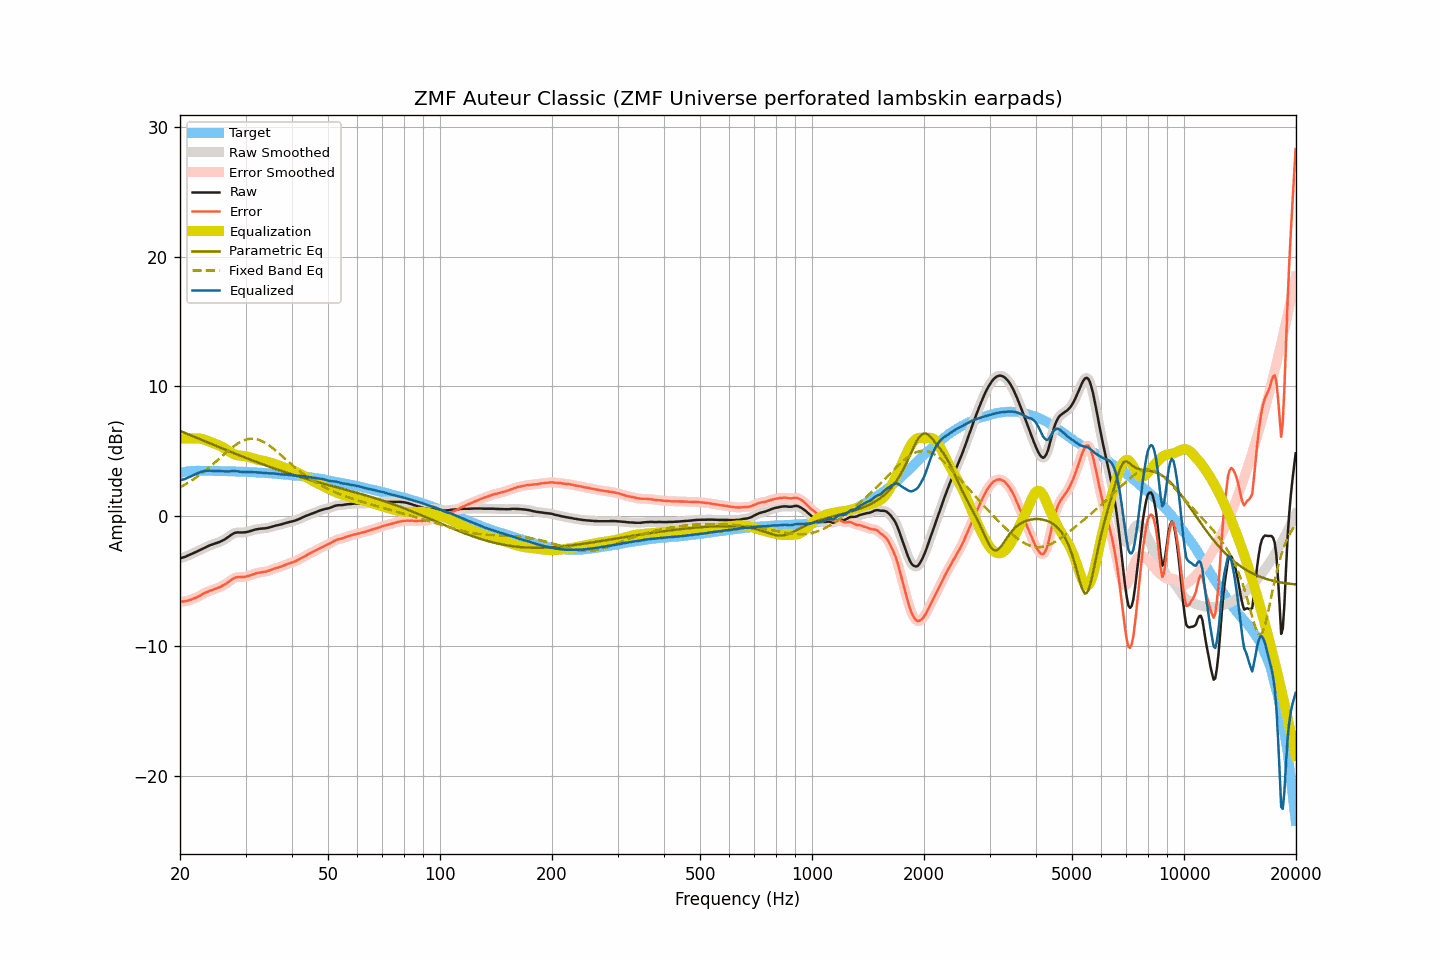

Values plotted in this chart, from the file beside it:
frequency, raw, smoothed, error, error_smoothed, equalization, parametric_eq, fixed_band_eq, equalized_raw, equalized_smoothed, target
20.00, -3.22, -3.22, -6.56, -6.56, 6.00, 6.58, 2.24, 2.78, 2.78, 3.34
20.20, -3.19, -3.19, -6.56, -6.56, 6.00, 6.53, 2.31, 2.81, 2.81, 3.37
20.40, -3.16, -3.16, -6.56, -6.55, 6.00, 6.48, 2.37, 2.84, 2.84, 3.40
20.61, -3.13, -3.12, -6.55, -6.54, 6.00, 6.43, 2.44, 2.87, 2.88, 3.42
20.81, -3.07, -3.07, -6.51, -6.52, 6.00, 6.38, 2.51, 2.93, 2.93, 3.45
21.02, -3.01, -3.02, -6.48, -6.48, 6.00, 6.33, 2.59, 2.99, 2.98, 3.47
21.23, -2.96, -2.96, -6.44, -6.44, 6.00, 6.28, 2.66, 3.04, 3.04, 3.48
21.44, -2.91, -2.91, -6.40, -6.40, 6.00, 6.22, 2.74, 3.09, 3.09, 3.49
21.66, -2.85, -2.85, -6.35, -6.35, 6.01, 6.17, 2.82, 3.16, 3.15, 3.50
21.87, -2.80, -2.80, -6.30, -6.30, 6.01, 6.12, 2.91, 3.21, 3.21, 3.50
22.09, -2.74, -2.74, -6.25, -6.25, 6.01, 6.07, 2.99, 3.27, 3.27, 3.51
22.31, -2.68, -2.68, -6.19, -6.19, 6.01, 6.02, 3.08, 3.33, 3.33, 3.51
22.54, -2.62, -2.62, -6.13, -6.13, 6.00, 5.97, 3.17, 3.38, 3.38, 3.51
22.76, -2.56, -2.56, -6.07, -6.06, 5.98, 5.92, 3.26, 3.42, 3.42, 3.51
22.99, -2.49, -2.49, -5.99, -5.99, 5.95, 5.86, 3.35, 3.46, 3.46, 3.50
23.22, -2.43, -2.43, -5.93, -5.93, 5.92, 5.81, 3.45, 3.49, 3.49, 3.50
23.45, -2.37, -2.37, -5.87, -5.87, 5.88, 5.76, 3.55, 3.51, 3.50, 3.50
23.69, -2.32, -2.31, -5.82, -5.81, 5.83, 5.71, 3.65, 3.51, 3.51, 3.50
23.92, -2.26, -2.26, -5.76, -5.76, 5.78, 5.66, 3.75, 3.52, 3.52, 3.50
24.16, -2.21, -2.21, -5.71, -5.72, 5.73, 5.61, 3.85, 3.52, 3.51, 3.51
24.40, -2.17, -2.17, -5.67, -5.67, 5.67, 5.56, 3.96, 3.50, 3.51, 3.50
24.65, -2.13, -2.12, -5.62, -5.62, 5.62, 5.50, 4.07, 3.49, 3.50, 3.49
24.89, -2.08, -2.08, -5.57, -5.58, 5.58, 5.45, 4.17, 3.50, 3.50, 3.49
25.14, -2.04, -2.04, -5.53, -5.53, 5.53, 5.40, 4.28, 3.49, 3.49, 3.49
25.39, -2.00, -2.00, -5.49, -5.49, 5.48, 5.35, 4.39, 3.49, 3.49, 3.49
25.65, -1.95, -1.95, -5.44, -5.43, 5.43, 5.30, 4.50, 3.48, 3.48, 3.49
25.91, -1.89, -1.89, -5.37, -5.37, 5.37, 5.25, 4.61, 3.48, 3.47, 3.48
26.16, -1.83, -1.83, -5.31, -5.31, 5.30, 5.20, 4.72, 3.47, 3.47, 3.48
26.43, -1.76, -1.76, -5.24, -5.23, 5.22, 5.15, 4.83, 3.46, 3.46, 3.48
26.69, -1.68, -1.68, -5.15, -5.15, 5.14, 5.10, 4.94, 3.46, 3.46, 3.48
26.96, -1.59, -1.59, -5.06, -5.06, 5.05, 5.04, 5.05, 3.46, 3.46, 3.47
27.23, -1.50, -1.50, -4.97, -4.97, 4.97, 4.99, 5.15, 3.47, 3.47, 3.47
27.50, -1.41, -1.41, -4.88, -4.88, 4.89, 4.94, 5.25, 3.48, 3.48, 3.47
27.77, -1.34, -1.34, -4.80, -4.80, 4.82, 4.89, 5.35, 3.48, 3.48, 3.46
28.05, -1.28, -1.28, -4.74, -4.74, 4.77, 4.84, 5.44, 3.49, 3.49, 3.46
28.33, -1.25, -1.25, -4.70, -4.70, 4.73, 4.79, 5.53, 3.48, 3.48, 3.45
28.62, -1.23, -1.23, -4.68, -4.68, 4.70, 4.74, 5.61, 3.47, 3.46, 3.45
28.90, -1.24, -1.23, -4.68, -4.68, 4.68, 4.69, 5.69, 3.44, 3.44, 3.44
29.19, -1.24, -1.24, -4.67, -4.68, 4.67, 4.65, 5.76, 3.43, 3.43, 3.43
29.48, -1.24, -1.24, -4.68, -4.67, 4.66, 4.60, 5.81, 3.42, 3.42, 3.44
29.78, -1.23, -1.23, -4.66, -4.66, 4.64, 4.55, 5.87, 3.41, 3.41, 3.43
30.08, -1.22, -1.22, -4.65, -4.64, 4.62, 4.50, 5.91, 3.40, 3.41, 3.43
30.38, -1.19, -1.19, -4.60, -4.61, 4.60, 4.45, 5.94, 3.41, 3.41, 3.42
30.68, -1.16, -1.16, -4.57, -4.57, 4.56, 4.40, 5.97, 3.40, 3.40, 3.41
30.99, -1.12, -1.12, -4.52, -4.52, 4.52, 4.35, 5.98, 3.41, 3.41, 3.40
31.30, -1.08, -1.08, -4.48, -4.48, 4.48, 4.31, 5.98, 3.40, 3.40, 3.40
31.61, -1.04, -1.04, -4.44, -4.43, 4.44, 4.26, 5.98, 3.40, 3.40, 3.40
31.93, -1.01, -1.01, -4.39, -4.40, 4.41, 4.21, 5.96, 3.40, 3.39, 3.38
32.24, -0.99, -0.99, -4.36, -4.36, 4.37, 4.17, 5.93, 3.38, 3.39, 3.37
32.57, -0.97, -0.97, -4.34, -4.34, 4.35, 4.12, 5.90, 3.38, 3.38, 3.37
32.89, -0.95, -0.95, -4.32, -4.32, 4.32, 4.07, 5.85, 3.37, 3.37, 3.37
33.22, -0.94, -0.94, -4.29, -4.30, 4.30, 4.03, 5.80, 3.36, 3.36, 3.35
33.55, -0.93, -0.93, -4.28, -4.28, 4.27, 3.98, 5.73, 3.34, 3.34, 3.35
33.89, -0.92, -0.92, -4.26, -4.26, 4.25, 3.94, 5.66, 3.33, 3.33, 3.34
34.23, -0.90, -0.90, -4.23, -4.23, 4.22, 3.89, 5.59, 3.32, 3.32, 3.34
34.57, -0.87, -0.87, -4.19, -4.19, 4.18, 3.85, 5.50, 3.31, 3.31, 3.32
34.92, -0.84, -0.84, -4.15, -4.15, 4.15, 3.80, 5.41, 3.31, 3.31, 3.31
35.27, -0.80, -0.80, -4.11, -4.10, 4.11, 3.76, 5.32, 3.31, 3.31, 3.31
35.62, -0.76, -0.76, -4.05, -4.05, 4.07, 3.71, 5.22, 3.31, 3.30, 3.29
35.97, -0.73, -0.73, -4.01, -4.01, 4.02, 3.67, 5.12, 3.29, 3.29, 3.28
... 635 more rows
